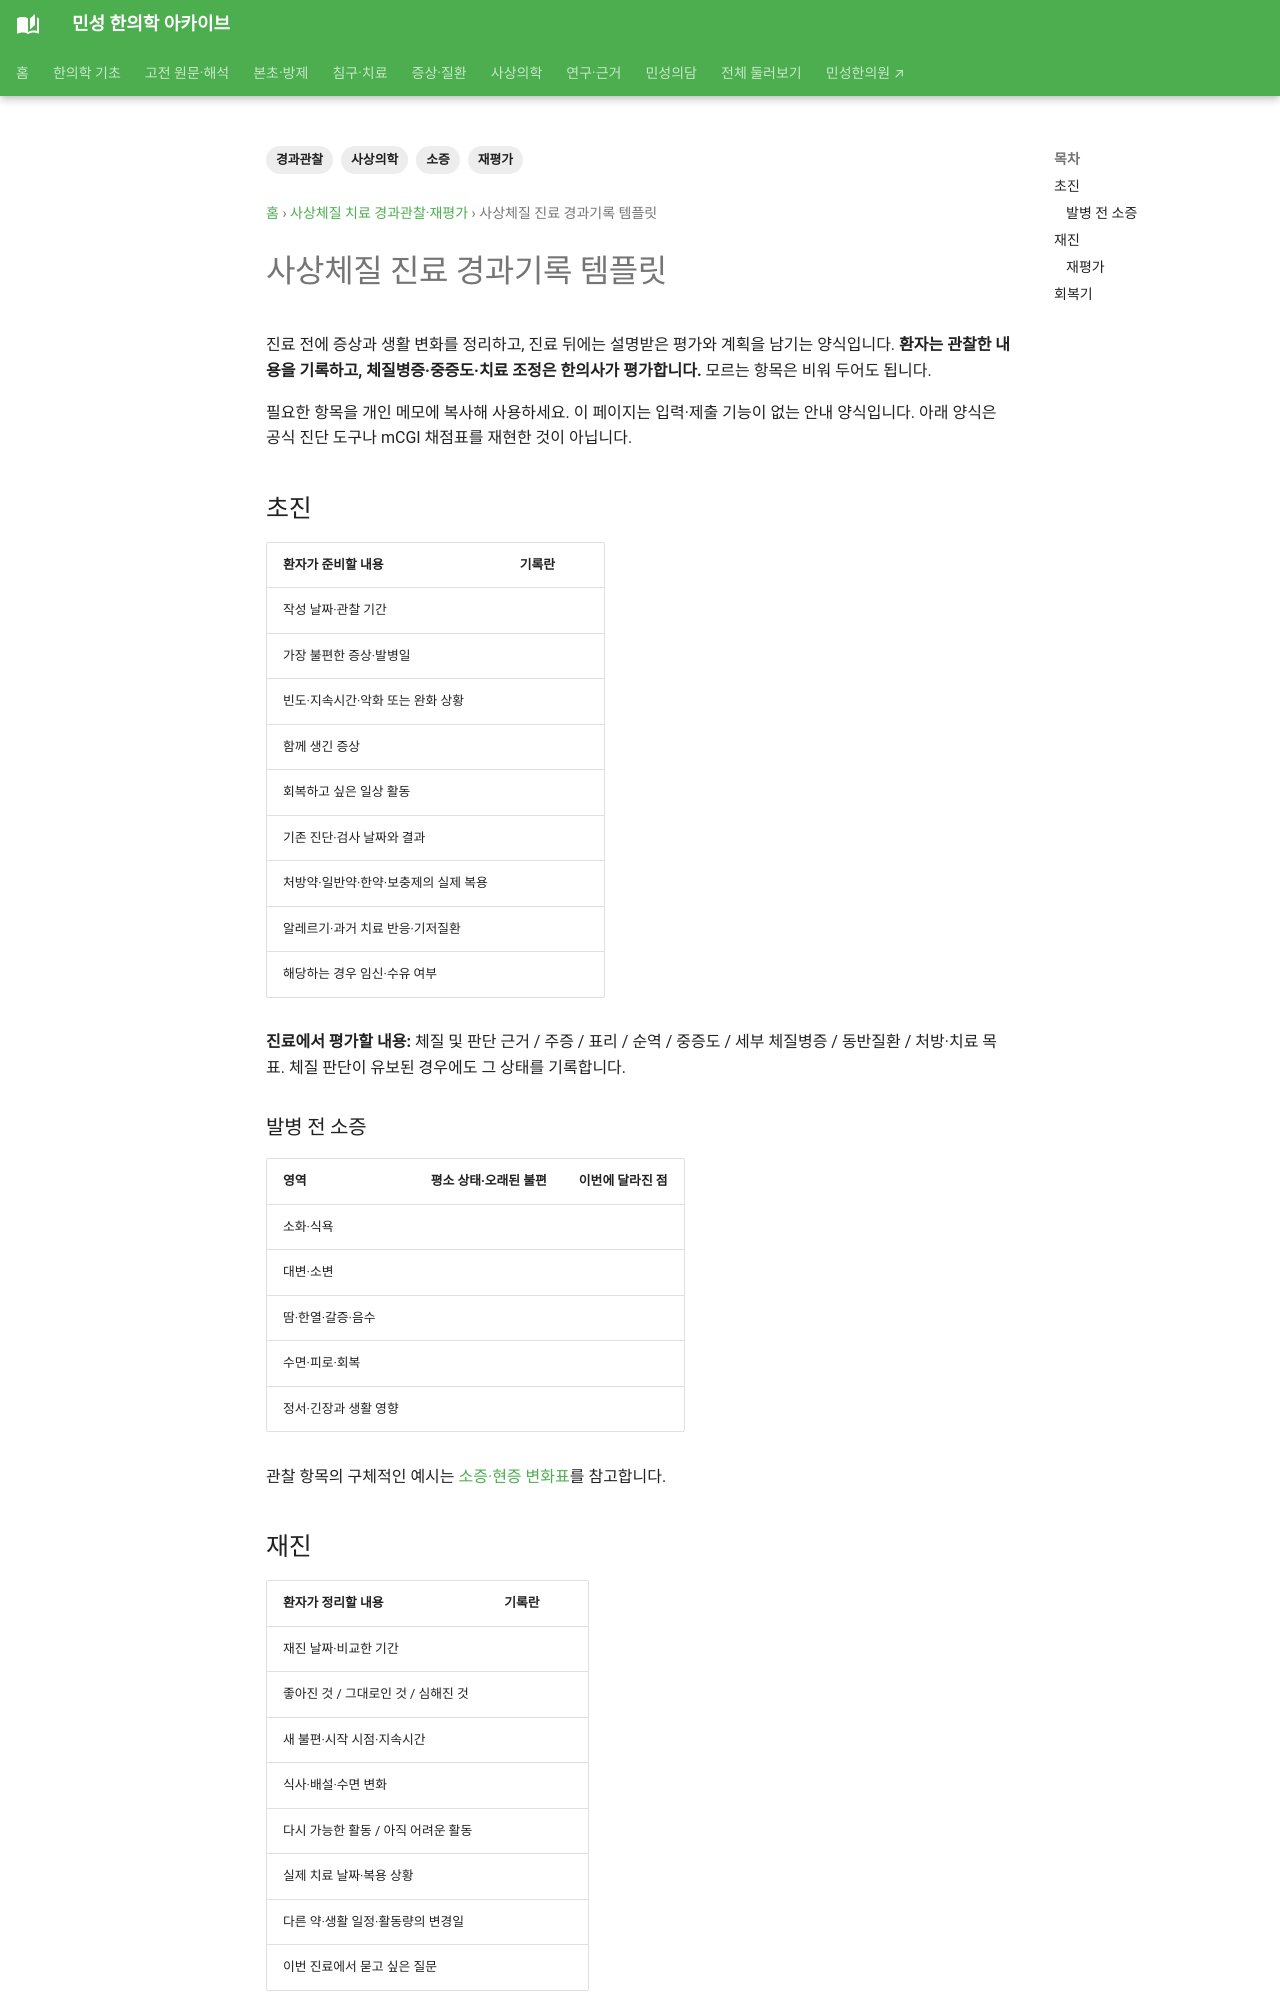

repository: joowon1111/minseong-korean-medicine-wiki · page: sasang-followup/clinical-template/index.html · generator: mkdocs

---
title: 사상체질 진료 경과기록 템플릿
tags: [사상의학, 경과관찰, 재평가, 소증]
status: 검토완료
last_reviewed: 2026-08-20
---
# 사상체질 진료 경과기록 템플릿
## 초진
- 체질:
- 체질 판단 근거:
- 주증:
- 발병일:
- 표/리:
- 순/역:
- 중증도:
- 세부 체질병증:
- 처방/치료:

### 발병 전 소증
- 소화·식욕:
- 대변:
- 소변:
- 땀:
- 수면:
- 한열:
- 갈증·음수:
- 피로·회복:
- 성정·정서:
